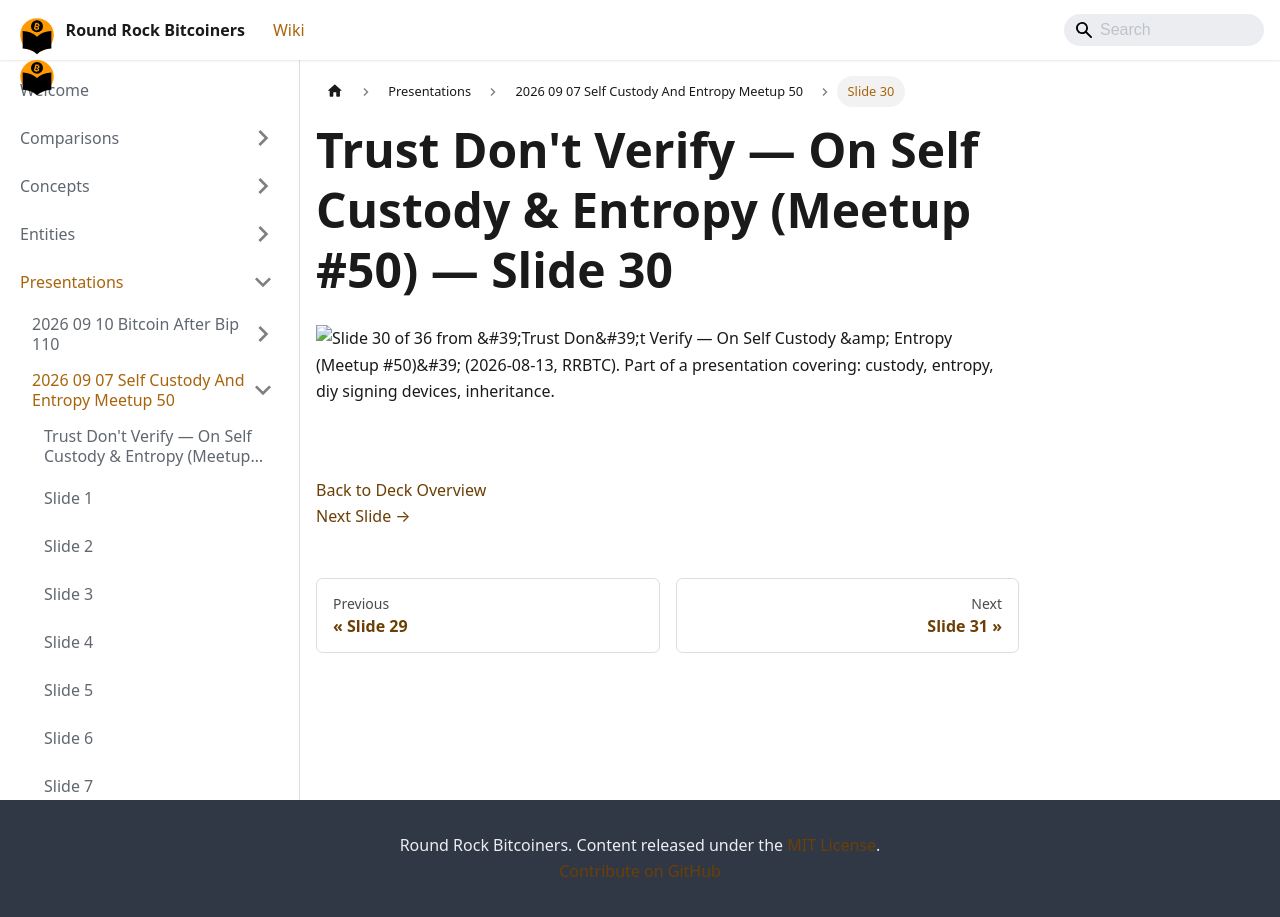

repository: jason-me/rrbtc-wiki · page: presentations/2026-09-07-self-custody-and-entropy-meetup-50/slide-030/index.html · generator: docusaurus

---
title: "Slide 30 of 36 - Trust Don't Verify — On Self Custody & Entropy (Meetup #50)"
sidebar_label: "Slide 30"
pagination_next: "presentations/2026-09-07-self-custody-and-entropy-meetup-50/slide-031"
pagination_prev: "presentations/2026-09-07-self-custody-and-entropy-meetup-50/slide-029"
---

# Trust Don't Verify — On Self Custody & Entropy (Meetup #50) — Slide 30

![Slide 30 of 36 from 'Trust Don't Verify — On Self Custody & Entropy (Meetup #50)' (2026-08-13, RRBTC). Part of a presentation covering: custody, entropy, diy signing devices, inheritance.](/img/slides/2026-09-07-self-custody-and-entropy-meetup-50/slide_029.jpg)

<br/>
<br/>

  
[Back to Deck Overview](/presentations/2026-09-07-self-custody-and-entropy-meetup-50/)  
[Next Slide →](/presentations/2026-09-07-self-custody-and-entropy-meetup-50/slide-031)
